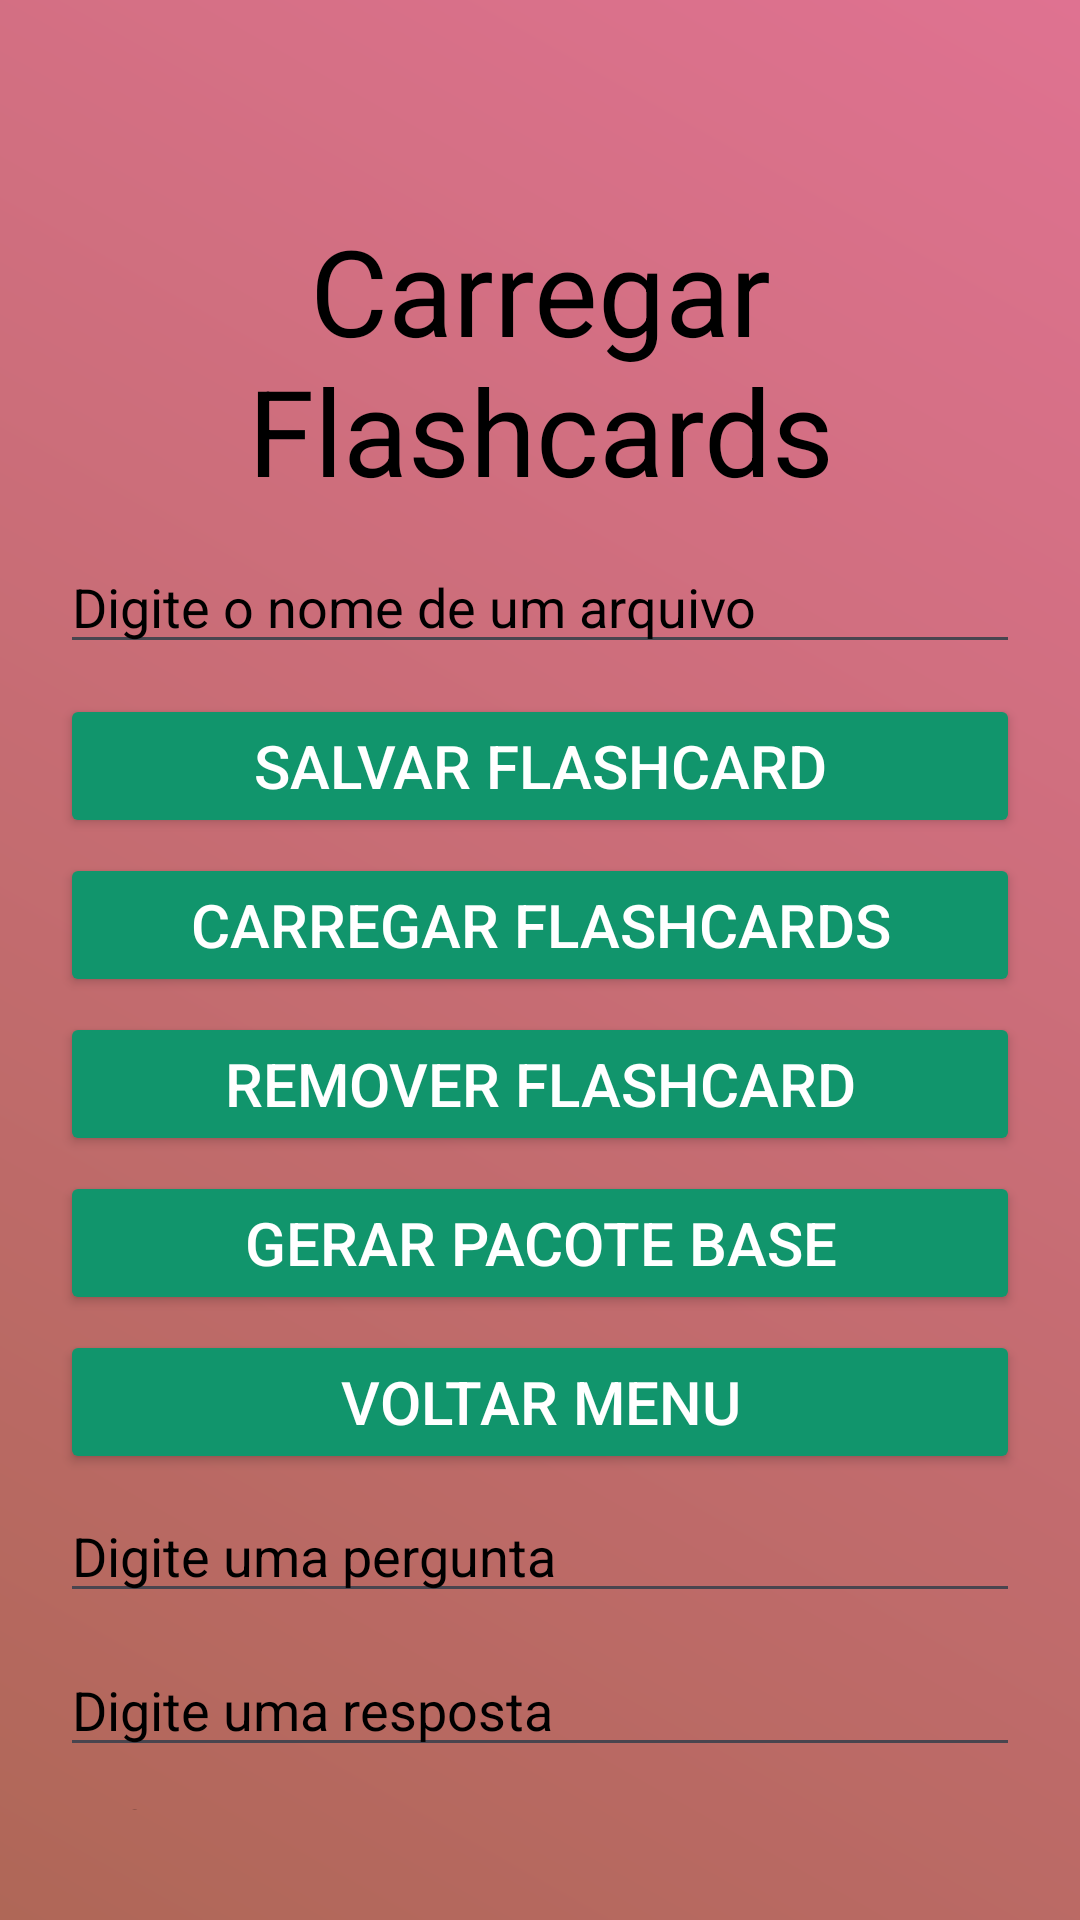

This screen was rendered from an Android layout file. Write that file and the resources it references.
<!-- AndroidManifest.xml: application theme Theme.ProjetoFlashcards2 -->
<!-- res/layout/activity_loadcards.xml -->
<?xml version="1.0" encoding="utf-8"?>
<LinearLayout xmlns:android="http://schemas.android.com/apk/res/android"
    xmlns:app="http://schemas.android.com/apk/res-auto"
    xmlns:tools="http://schemas.android.com/tools"
    android:id="@+id/main"
    android:orientation="vertical"
    android:layout_width="match_parent"
    android:layout_height="match_parent"
    android:background="@drawable/gradient_background"
    tools:context=".MainActivity">



    <LinearLayout
        android:paddingTop="50dp"
        android:layout_margin="20dp"
        android:layout_width="match_parent"
        android:layout_height="wrap_content"
        android:orientation="vertical">

        <TextView
            android:layout_width="match_parent"
            android:layout_height="wrap_content"
            android:gravity="center"
            android:text="Carregar Flashcards"
            android:textSize="40sp"
            android:textColor="@color/black"
            app:layout_constraintBottom_toBottomOf="parent"
            app:layout_constraintEnd_toEndOf="parent"
            app:layout_constraintStart_toStartOf="parent"
            app:layout_constraintTop_toTopOf="parent"
            android:layout_marginBottom="10sp"/>

        <LinearLayout
            android:layout_width="match_parent"
            android:layout_height="match_parent"
            android:orientation="vertical">
            <EditText
                android:layout_width="match_parent"
                android:layout_height="wrap_content"
                android:hint="Digite o nome de um arquivo"
                android:textColorHint="@color/black"
                android:id="@+id/et_NomArq"
                android:layout_marginBottom="10sp">
            </EditText>
            <Button
                android:layout_width="match_parent"
                android:layout_height="wrap_content"
                android:backgroundTint="@color/green"
                android:id="@+id/btn_Salvar"
                android:text="Salvar Flashcard"
                android:textSize="20sp"
                android:textColor="@color/white"
                android:layout_marginBottom="5sp">
            </Button>

            <Button
                android:layout_width="match_parent"
                android:layout_height="wrap_content"
                android:backgroundTint="@color/green"
                android:id="@+id/btn_Carregar"
                android:text="Carregar Flashcards"
                android:textSize="20sp"
                android:textColor="@color/white"
                android:layout_marginBottom="5sp">
            </Button>

            <Button
                android:layout_width="match_parent"
                android:layout_height="wrap_content"
                android:backgroundTint="@color/green"
                android:id="@+id/btn_Remover"
                android:text="Remover Flashcard"
                android:textSize="20sp"
                android:textColor="@color/white"
                android:layout_marginBottom="5sp">
            </Button>

            <Button
                android:layout_width="match_parent"
                android:layout_height="wrap_content"
                android:backgroundTint="@color/green"
                android:id="@+id/btn_GerarPacoteBase"
                android:text="Gerar Pacote Base"
                android:textSize="20sp"
                android:textColor="@color/white"
                android:layout_marginBottom="5sp">
            </Button>

            <Button
                android:layout_width="match_parent"
                android:layout_height="wrap_content"
                android:backgroundTint="@color/green"
                android:id="@+id/btn_Voltar"
                android:text="Voltar Menu"
                android:textSize="20sp"
                android:textColor="@color/white"
                android:layout_marginBottom="5sp">
            </Button>

            <EditText
                android:layout_width="match_parent"
                android:layout_height="wrap_content"
                android:hint="Digite uma pergunta"
                android:textColorHint="@color/black"
                android:id="@+id/et_Perg"
                android:layout_marginBottom="10sp">
            </EditText>
            <EditText
                android:layout_width="match_parent"
                android:layout_height="wrap_content"
                android:id="@+id/et_Resp"
                android:hint="Digite uma resposta"
                android:textColorHint="@color/black"
                android:layout_marginBottom="10sp">
            </EditText>
            <EditText
                android:layout_width="match_parent"
                android:layout_height="wrap_content"
                android:hint="Digite se estará habilitado"
                android:textColorHint="@color/black"
                android:id="@+id/et_Hab"
                android:layout_marginBottom="10sp">
            </EditText>

            <EditText
                android:layout_width="match_parent"
                android:layout_height="wrap_content"
                android:hint="Digite um ID para Remover"
                android:textColorHint="@color/black"
                android:id="@+id/et_Rem"
                android:layout_marginBottom="10sp">
            </EditText>

        </LinearLayout>

    </LinearLayout>

</LinearLayout>
<!-- resources referenced by this layout -->
<resources>
  <color name="black">#FF000000</color>
  <color name="green">#11956C</color>
  <color name="white">#FFFFFFFF</color>
  <!-- drawable gradient_background (drawable) -->
  <?xml version="1.0" encoding="utf-8"?>
  <shape xmlns:android="http://schemas.android.com/apk/res/android">
      <gradient xmlns:android="http://schemas.android.com/apk/res/android"
          android:angle="45"
          android:startColor="#AF6757"
          android:endColor="#DF7291"
          android:type="linear" />
  </shape>
  <style name="Theme.ProjetoFlashcards2" parent="Base.Theme.ProjetoFlashcards2" />
  <style name="Base.Theme.ProjetoFlashcards2" parent="Theme.Material3.DayNight.NoActionBar">
          
          
      </style>
</resources>
